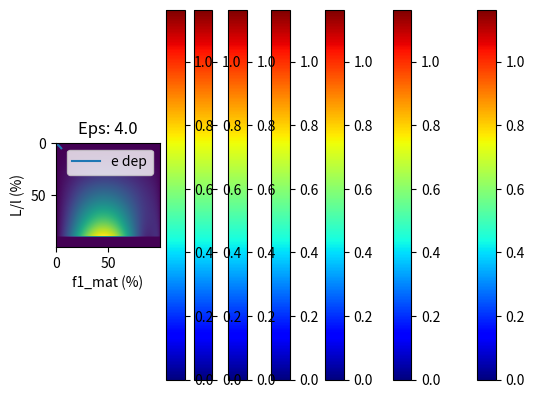

This figure's Python source:
from numpy import pi
import numpy as np
import matplotlib.pyplot as plt


"""
l1 = 7
l2 = 2
l = l1 + l2
lwr = 0.5 # l to wavelength ratio
f1, f2 = l1/l, l2/l
"""



#rhs = f1**2*eps**3+f2**2*eps+2*f1*eps**2*f2+(1/c)*(1-eps+(eps-1)**2 / (f1+eps*f2)**2)

#print((1/eps - 1)**2)
#print((eps-1)**2)
#print(c)eps_te
#print(eps_tm**3)
#print(eps_te)

def eq(c, f1, f2):
    eps_tm = eps / (f1 + eps * f2)
    eps_te = f1 * eps + f2
    res = eps_te + (1 / 3) * c * (eps - 1) ** 2 - eps_tm - (1 / 3) * c * ((1 / eps) - 1) ** 2 * eps_tm ** 3 * eps_te
    #res2 = np.sqrt(eps_te) - np.sqrt(eps_tm)
    #res3 = np.sqrt((1 / 3) * c * (eps - 1) ** 2) - np.sqrt((1 / 3) * c * ((1 / eps) - 1) ** 2 * eps_tm ** 3 * eps_te)
    return res

e = 4
eps = e
f = 0.69

e_tm = e / (f*(1-e)+e)
e_te = f*(e-1)+1

def ete(eps):
    return 1+f*(eps-1)
def etm(eps):
    return eps / (f * (1 - eps) + eps)

r = 0.6
d = (1/3)*(r*pi*f*(1-f))**2
c = (r * pi * f * (1-f)) ** 2

es = np.linspace(1, 5, 100)
lhs = (ete(es)-etm(es))/(d*(es-1)**2) + 1 - ete(es)*etm(es)**3/es**2

up = ete(es)+(1/3)*(r*pi*f*(1-f)*(es-1))**2
down = etm(es)+(1/3)*(r*pi*f*(1-f)*(1/es - 1))**2*ete(es)*etm(es)**3
diff1 = ete(es)+(1/3)*(r*pi*f*(1-f)*(es-1))**2 - etm(es)-(1/3)*(r*pi*f*(1-f)*(1/es - 1))**2*ete(es)*etm(es)**3
d = (1/3)*(r*pi*f*(1-f))**2
diff2 = (ete(es) - etm(es))/(d*(es-1)**2) + 1 - ete(es)*etm(es)**3/es**2
e = es
t3 = (f**2*(e**2-1)+f*(-e**2+4*e+1)-2*e)*c*f+(f*(1-e)+e)**2

print(eq(c, f, 1-f))
#plt.plot(es, up, label='lhs')
#plt.plot(es, down, label='rhs')
#plt.plot(es, diff1, label='diff')
#plt.plot(es, diff2, label='help me')
#plt.plot(es, lhs, label='wtf is going on')
plt.plot(es, t3, label='e dep')
plt.legend()
plt.show()


for eps in (np.arange(1,4.5,0.5)):
    lwr = 0.6
    grid = np.zeros((100, 100))
    for i, eps in enumerate(np.linspace(1, 4, 90)):
        for j, f in enumerate(np.linspace(0, 1, 100)):
            #f2 = 1 - f1
            c = (lwr * pi * f * (1-f)) ** 2
            val = eq(c, f, 1-f)
            if val < 0:
                print(f, 1-f)
                print(val)
                val = -5
            grid[i, j] = val
    lwr = np.linspace(0, 1, 100)
    f1 = np.linspace(0, 1, 100)
    plt.imshow(grid)
    plt.pcolormesh(lwr,f1, grid, cmap="jet")
    plt.xlabel("f1_mat (%)")
    plt.ylabel("L/l (%)")
    plt.colorbar()
    plt.title(f"Eps: {eps}")
    plt.show()